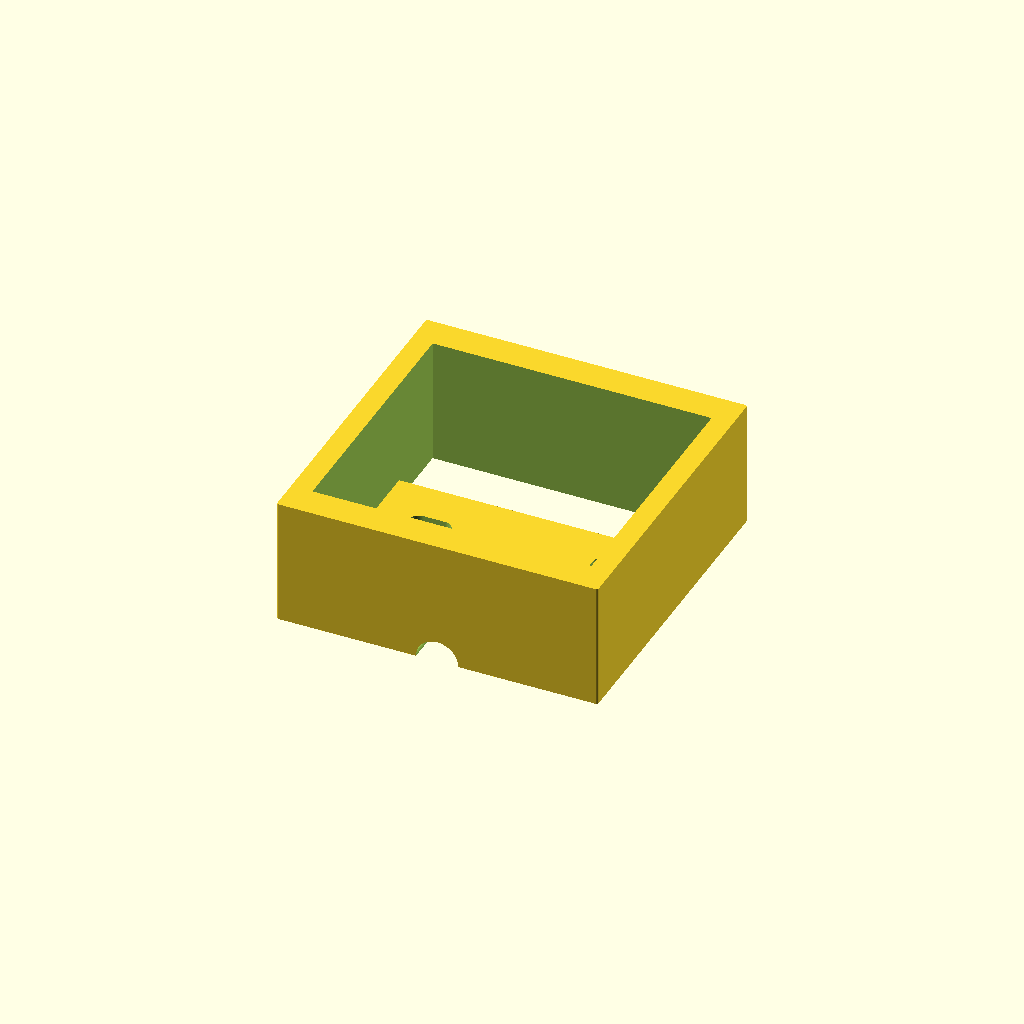
Cell 1 — every parameter at its default value.
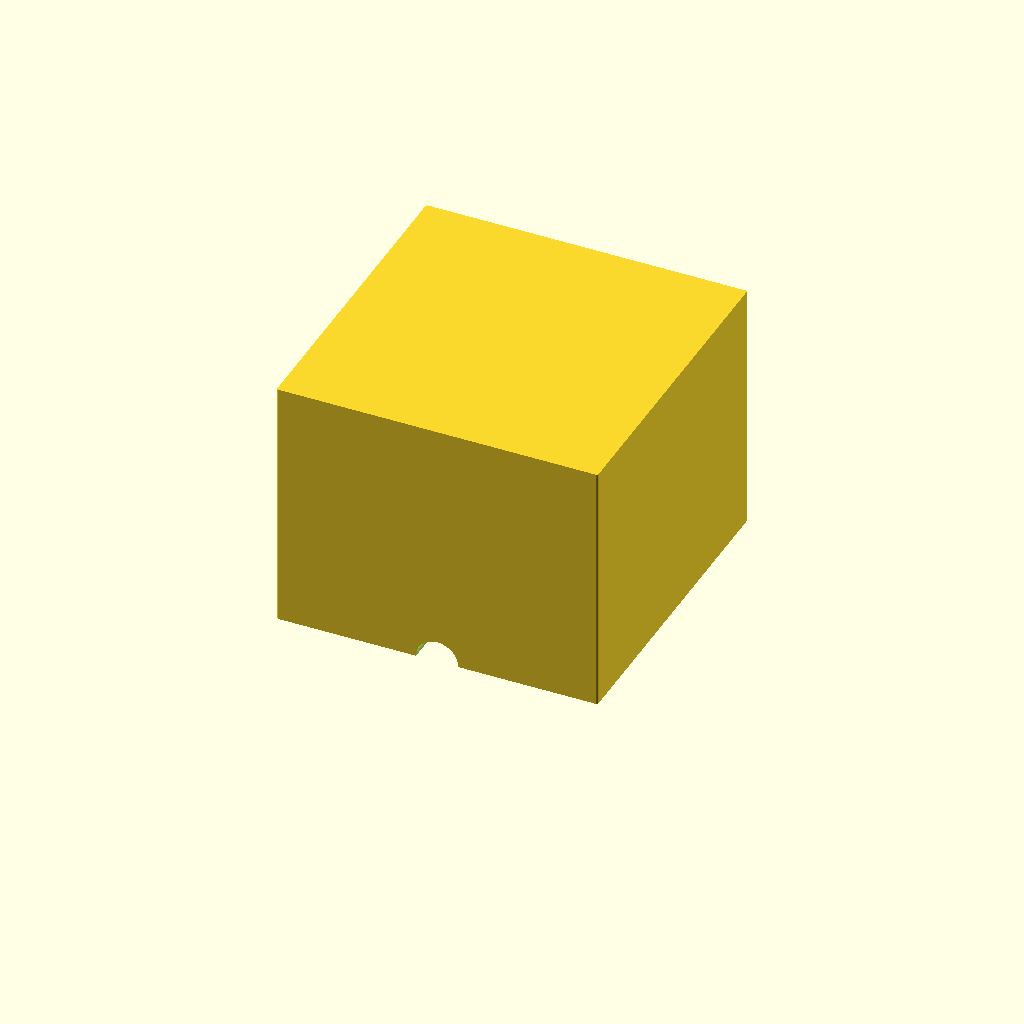
Cell 2: the same model with h = 60.
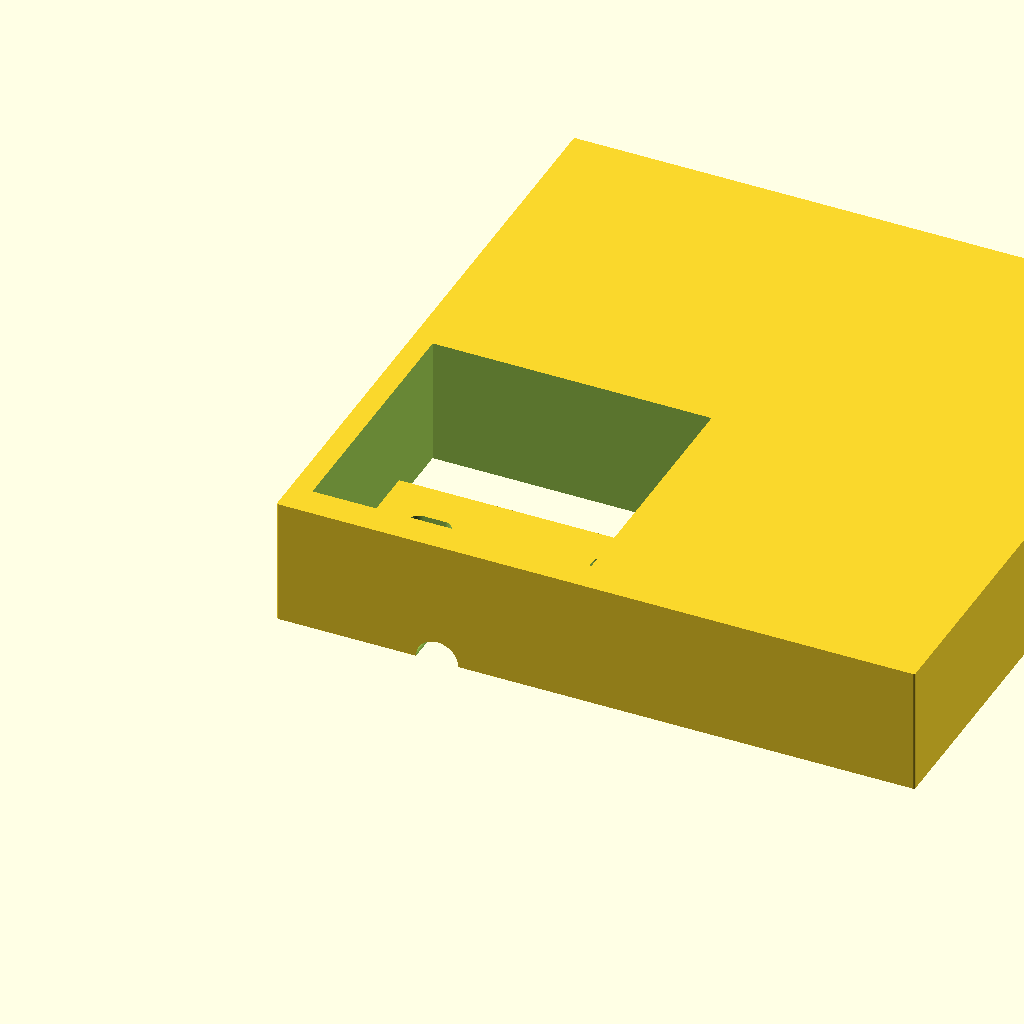
Cell 3: a = 150 (everything else at default).
One fixed orthographic camera (rotation 55°, 0°, 25°; colour scheme Cornfield) for every cell.
OpenSCAD source file _household-items/_lhotka/wall-mounted-lamp-border/lamp-border.scad:
$fn = 100;
eps = 0.01;
h = 30;
d = 1;
a = 75;

module connector(){
    difference(){
        cube([60,25,5]);
        translate([5+2.5,10+2.5,-eps]) hull(){
            cylinder(h=5+2*eps,d=5);
            translate([5,0,0]) cylinder(h=5+2*eps,d=5);
        }
        translate([60-10,10,-eps]) hull(){
            cylinder(h=5+2*eps,d=5);
            translate([0,5,0]) cylinder(h=5+2*eps,d=5);
        }
      
    }
}
translate([(75-60)/2,26,0]) connector();
translate([0,26,0]) cube([10,25,5]);
translate([65,26,0]) cube([10,25,5]);


difference()
{
    union(){
        //%translate([-d/2,-d/2,0])cube([75,75,30]);
        hull(){
            cylinder(h=h,d=d);
            translate([a,0,0]) cylinder(h=h,d=d);
            translate([a,a,0]) cylinder(h=h,d=d);
            translate([0,a,0]) cylinder(h=h,d=d);
        }
    }
    translate([(75-66)/2,(75-61)/2,-1]) cube([66,61,30+2]);
    translate([75/2,8,0]) rotate([90,0,0]) cylinder(d=10,h=10);
}
Parameter table extracted from the source (name, type, default, range or options):
eps: number, default 0.01
h: number, default 30
d: number, default 1
a: number, default 75
